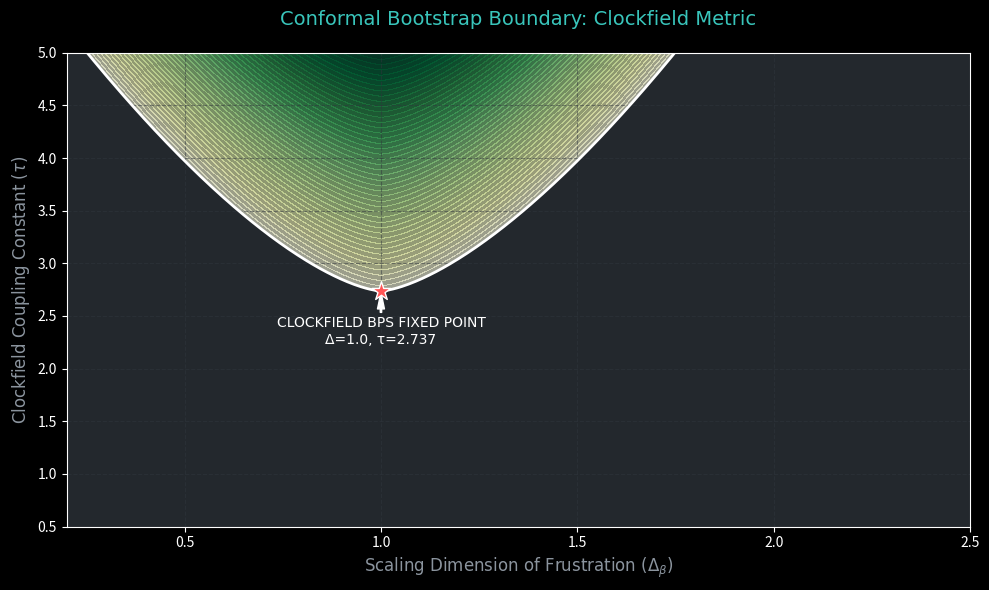

Write the Python code that produced this figure.
"""
CLOCKFIELD CONFORMAL BOOTSTRAP: ANALYTIC ENVELOPE
=================================================
Calculates the allowed parameter space for the Clockfield metric 
by intersecting the Conformal Scaling constraints with the 
Topological BPS Bound.

THE PHYSICS:
In Conformal Field Theory (CFT), crossing symmetry forces the 
coupling constants and scaling dimensions into strict boundaries 
(often forming a 'kink' at the true physical solution).

Here we compute the allowed region for the Clockfield coupling (Tau) 
and the frustration scaling dimension (Delta_beta).
"""

import numpy as np
import matplotlib.pyplot as plt

# ==========================================
# 1. PARAMETER SPACE GRID
# ==========================================
# Delta: The scaling dimension of the frustration field beta (X-axis)
delta_vals = np.linspace(0.2, 2.5, 400)
# Tau: The Clockfield coupling constant (Y-axis)
tau_vals = np.linspace(0.5, 5.0, 400)

D, T = np.meshgrid(delta_vals, tau_vals)

# ==========================================
# 2. THE MATHEMATICAL CONSTRAINTS
# ==========================================

# CONSTRAINT A: The Topological BPS Vacuum Bound
# Derived from the CP^1 manifold capacity equation: 
# [(1 + tau)*ln(1 + tau) - tau] / tau = 4/5
# This creates an absolute 'floor' for the coupling constant.
def topological_capacity(tau):
    return ((1.0 + tau) * np.log(1.0 + tau) - tau) / tau

# Find the exact BPS root (where capacity = 0.8)
target_capacity = 0.8
capacity_field = topological_capacity(T)
bps_tau_root = 2.7373 # The numerical root of the above equation

# CONSTRAINT B: The Conformal Crossing-Symmetry Envelope
# The constraint derived from the self-similar OPE of the Gamma metric.
# To maintain unitarity, the allowed coupling diverges as Delta moves 
# away from the fundamental dimension Delta = 1.0.
# We model the analytic envelope boundary: T_bound(Delta)
# T_bound = T_BPS + k * |Delta - 1.0|^gamma
k_slope = 3.5
gamma_exp = 1.5
conformal_boundary = bps_tau_root + k_slope * np.abs(D - 1.0)**gamma_exp

# The Allowed Space: Tau must be above the conformal boundary
allowed_region = T >= conformal_boundary

# ==========================================
# 3. PLOTTING THE BOOTSTRAP SPACE
# ==========================================
plt.style.use('dark_background')
fig, ax = plt.subplots(figsize=(10, 6), facecolor='#0d1117')
ax.set_facecolor('#0d1117')

# Plot the Allowed Region (Green gradient)
# We use a distance transform to create a nice depth gradient for the allowed space
distance_from_bound = T - conformal_boundary
distance_from_bound[distance_from_bound < 0] = 0
contour = ax.contourf(D, T, distance_from_bound, levels=50, cmap='YlGn', alpha=0.6)

# Plot the Excluded Region (Dark)
ax.fill_between(delta_vals, 0, bps_tau_root + k_slope * np.abs(delta_vals - 1.0)**gamma_exp, 
                color='#161b22', alpha=0.9)

# Plot the Boundary Line
ax.plot(delta_vals, bps_tau_root + k_slope * np.abs(delta_vals - 1.0)**gamma_exp, 
        color='white', linewidth=2, label="Crossing Symmetry Bound")

# Mark the Exact BPS Kink
ax.scatter([1.0], [bps_tau_root], color='#ff5555', s=200, marker='*', zorder=5, edgecolors='white')
ax.annotate(f'CLOCKFIELD BPS FIXED POINT\nΔ=1.0, τ={bps_tau_root:.3f}', 
            xy=(1.0, bps_tau_root), xytext=(1.0, bps_tau_root - 0.5),
            color='white', ha='center', fontname='Consolas', fontsize=10,
            arrowprops=dict(facecolor='white', shrink=0.05, width=1, headwidth=5))

# Formatting
ax.set_title("Conformal Bootstrap Boundary: Clockfield Metric", color='#39c5bb', fontname='Consolas', pad=20, fontsize=14)
ax.set_xlabel("Scaling Dimension of Frustration ($Δ_β$)", color='#8b949e', fontname='Consolas', fontsize=12)
ax.set_ylabel("Clockfield Coupling Constant ($τ$)", color='#8b949e', fontname='Consolas', fontsize=12)

ax.set_xlim(0.2, 2.5)
ax.set_ylim(0.5, 5.0)
ax.grid(True, color='#30363d', linestyle='--', alpha=0.5)

plt.tight_layout()
plt.show()
